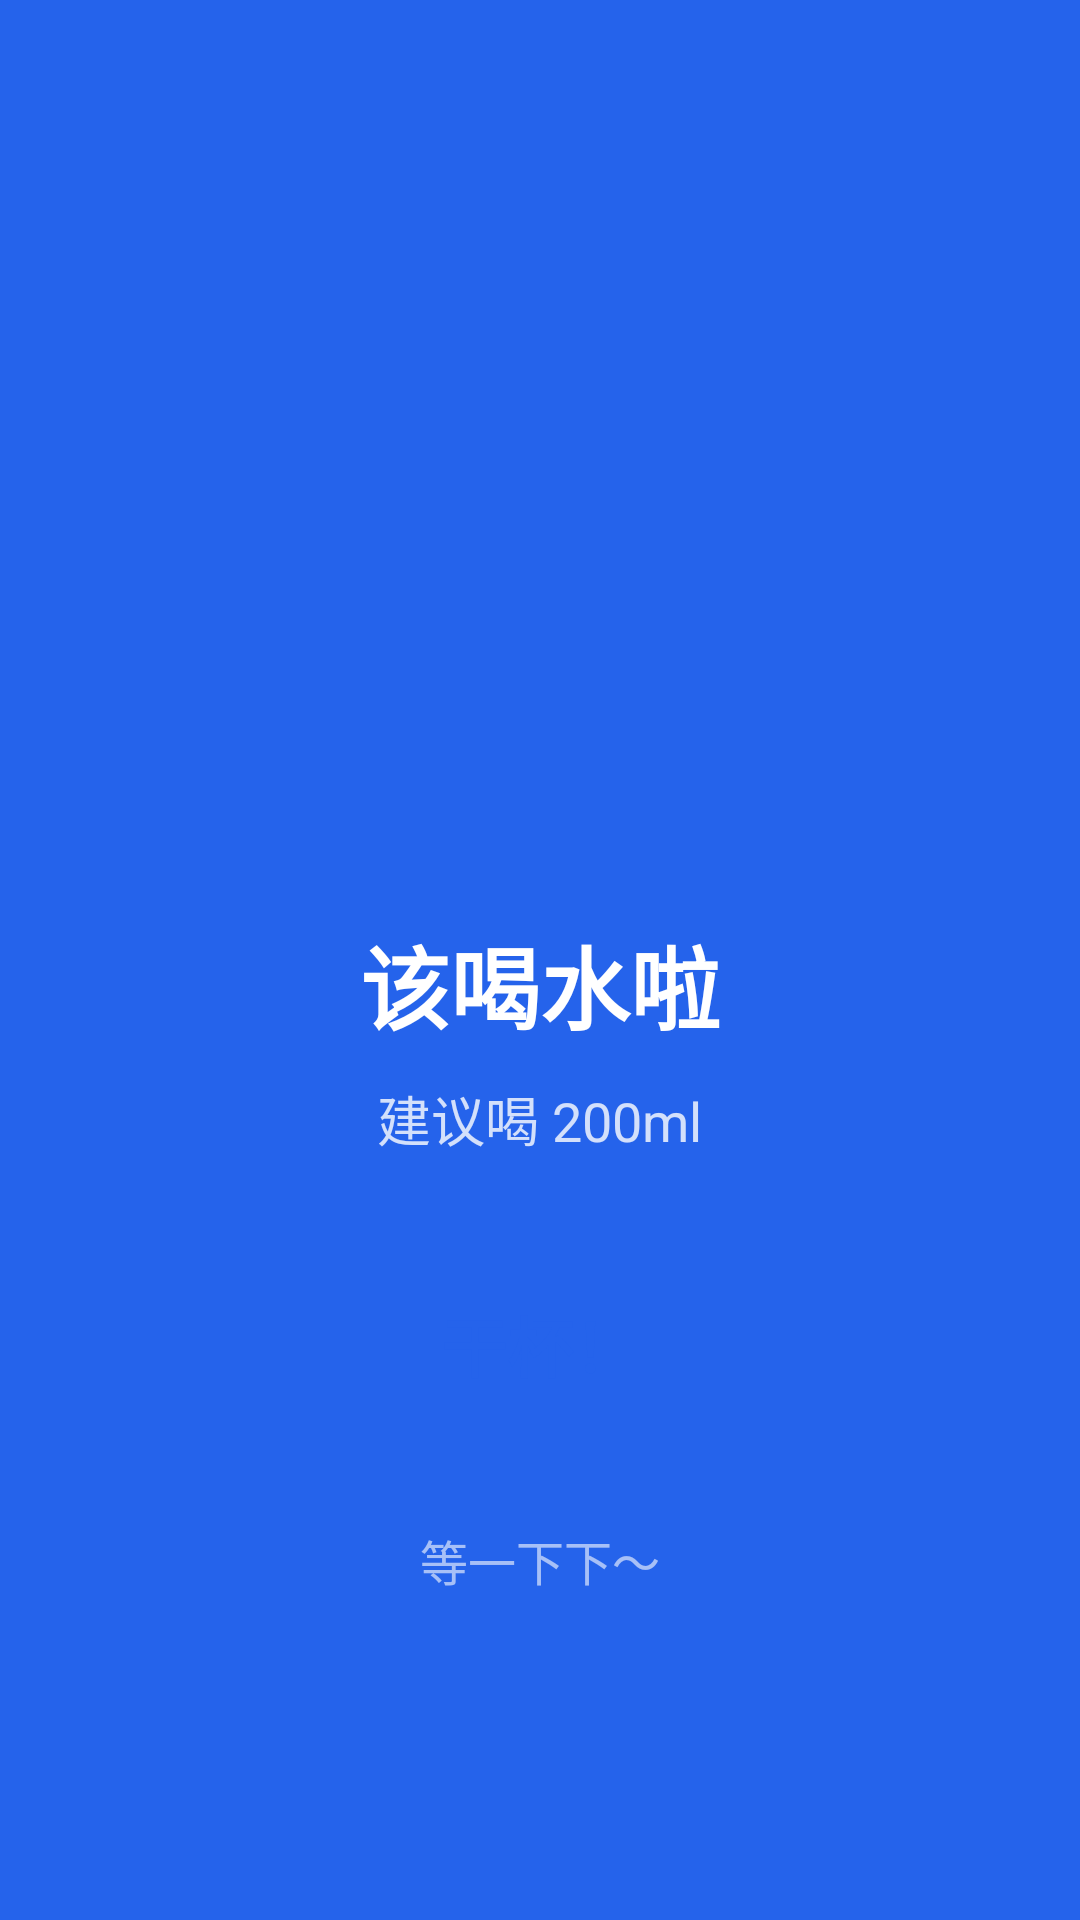

Produce the Android XML layout that renders to this screen, including the resource entries it uses.
<!-- AndroidManifest.xml: activity theme Theme.WaterReminder -->
<!-- res/layout/activity_fullscreen_reminder.xml -->
<?xml version="1.0" encoding="utf-8"?>
<LinearLayout xmlns:android="http://schemas.android.com/apk/res/android"
    android:layout_width="match_parent"
    android:layout_height="match_parent"
    android:background="@color/blue_primary"
    android:gravity="center"
    android:orientation="vertical"
    android:padding="40dp">

    
    <ImageView
        android:id="@+id/ivCheerGif"
        android:layout_width="200dp"
        android:layout_height="200dp"
        android:contentDescription="喝水鼓励动画"
        android:scaleType="fitCenter" />

    
    <TextView
        android:id="@+id/tvReminderTitle"
        android:layout_width="wrap_content"
        android:layout_height="wrap_content"
        android:layout_marginTop="12dp"
        android:text="该喝水啦"
        android:textColor="@color/white"
        android:textSize="30sp"
        android:textStyle="bold"
        android:gravity="center" />

    
    <TextView
        android:id="@+id/tvReminderAmount"
        android:layout_width="wrap_content"
        android:layout_height="wrap_content"
        android:layout_marginTop="10dp"
        android:text="建议喝 200ml"
        android:textColor="#CCFFFFFF"
        android:textSize="18sp"
        android:gravity="center" />

    
    <TextView
        android:id="@+id/tvGoalCheer"
        android:layout_width="wrap_content"
        android:layout_height="wrap_content"
        android:layout_marginTop="8dp"
        android:text=""
        android:textColor="#FFEB3B"
        android:textSize="20sp"
        android:textStyle="bold"
        android:visibility="gone" />

    
    <TextView
        android:id="@+id/btnDrinkNow"
        android:layout_width="wrap_content"
        android:layout_height="wrap_content"
        android:layout_marginTop="32dp"
        android:background="@drawable/bg_btn_drink_now"
        android:gravity="center"
        android:paddingHorizontal="56dp"
        android:paddingVertical="14dp"
        android:text="干杯！"
        android:textColor="@color/blue_primary"
        android:textSize="22sp"
        android:textStyle="bold" />

    
    <TextView
        android:id="@+id/btnDismiss"
        android:layout_width="wrap_content"
        android:layout_height="wrap_content"
        android:layout_marginTop="16dp"
        android:padding="14dp"
        android:text="等一下下～"
        android:textColor="#99FFFFFF"
        android:textSize="16sp" />

</LinearLayout>
<!-- resources referenced by this layout -->
<resources>
  <color name="blue_primary">#2563EB</color>
  <color name="white">#FFFFFF</color>
  <style name="Theme.WaterReminder" parent="Theme.Material3.DayNight.NoActionBar">
          <item name="colorPrimary">@color/blue_primary</item>
          <item name="colorPrimaryDark">@color/blue_dark</item>
          <item name="colorAccent">@color/blue_primary</item>
          <item name="colorOnPrimary">@color/white</item>
          <item name="colorSurface">@color/card_background</item>
          <item name="android:statusBarColor">@color/white</item>
          <item name="android:windowLightStatusBar">true</item>
          <item name="android:windowBackground">@color/screen_background</item>
      </style>
  <color name="blue_dark">#1D4ED8</color>
  <color name="card_background">#FFFFFF</color>
  <color name="screen_background">#F6FAFD</color>
</resources>
